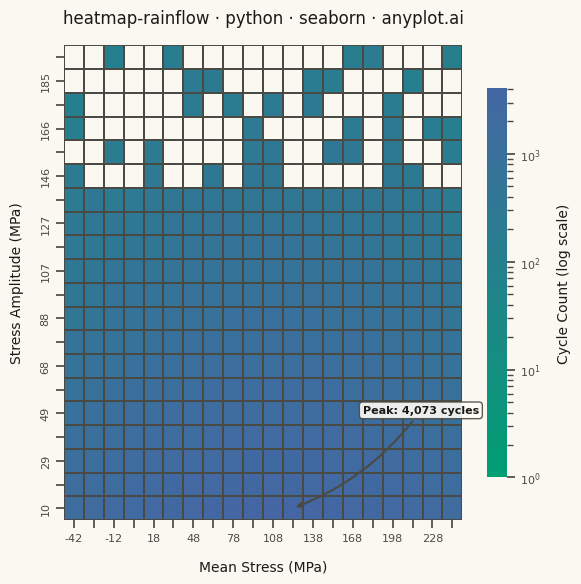

Source code (Python):
""" anyplot.ai
heatmap-rainflow: Rainflow Counting Matrix for Fatigue Analysis
Library: seaborn 0.13.2 | Python 3.13.13
Quality: 90/100 | Updated: 2026-06-02
"""

import os

import matplotlib.pyplot as plt
import numpy as np
import seaborn as sns
from matplotlib.colors import LinearSegmentedColormap, LogNorm


# Theme tokens
THEME = os.getenv("ANYPLOT_THEME", "light")
PAGE_BG = "#FAF8F1" if THEME == "light" else "#1A1A17"
ELEVATED_BG = "#FFFDF6" if THEME == "light" else "#242420"
INK = "#1A1A17" if THEME == "light" else "#F0EFE8"
INK_SOFT = "#4A4A44" if THEME == "light" else "#B8B7B0"

# Imprint continuous colormap — sequential (brand green → blue)
imprint_seq = LinearSegmentedColormap.from_list("imprint_seq", ["#009E73", "#4467A3"])

sns.set_theme(
    style="ticks",
    rc={
        "figure.facecolor": PAGE_BG,
        "axes.facecolor": PAGE_BG,
        "axes.edgecolor": INK_SOFT,
        "axes.labelcolor": INK,
        "text.color": INK,
        "xtick.color": INK_SOFT,
        "ytick.color": INK_SOFT,
        "grid.color": INK,
        "grid.alpha": 0.15,
        "legend.facecolor": ELEVATED_BG,
        "legend.edgecolor": INK_SOFT,
    },
)

# Data — simulated rainflow counting matrix for a steel shaft under variable-amplitude loading
np.random.seed(42)

n_amp_bins = 20
n_mean_bins = 20
amplitude_edges = np.linspace(5, 200, n_amp_bins + 1)
mean_edges = np.linspace(-50, 250, n_mean_bins + 1)
amplitude_centers = (amplitude_edges[:-1] + amplitude_edges[1:]) / 2
mean_centers = (mean_edges[:-1] + mean_edges[1:]) / 2

# Realistic rainflow distribution: exponential decay with amplitude, Gaussian peak in mean
amp_idx, mean_idx = np.meshgrid(np.arange(n_amp_bins), np.arange(n_mean_bins), indexing="ij")
cycle_density = np.exp(-0.18 * amp_idx) * np.exp(-0.008 * (mean_idx - 10) ** 2)
cycle_counts = cycle_density * 4000 + np.random.exponential(30, cycle_density.shape)
cycle_counts = np.round(cycle_counts).astype(int)

# Add sparsity at high amplitudes (realistic: rare high-stress cycles)
cycle_counts[14:, :] = np.where(np.random.rand(n_amp_bins - 14, n_mean_bins) > 0.35, 0, cycle_counts[14:, :])
cycle_counts[cycle_counts < 3] = 0

# Bin labels (every other bin for readability)
amp_labels = [f"{v:.0f}" if i % 2 == 0 else "" for i, v in enumerate(amplitude_centers)]
mean_labels = [f"{v:.0f}" if i % 2 == 0 else "" for i, v in enumerate(mean_centers)]

# Plot — square canvas for symmetric 2D heatmap: 2400×2400 px
fig, ax = plt.subplots(figsize=(6, 6), dpi=400, facecolor=PAGE_BG)
ax.set_facecolor(PAGE_BG)

mask = cycle_counts == 0
sns.heatmap(
    cycle_counts,
    mask=mask,
    norm=LogNorm(vmin=1, vmax=cycle_counts.max()),
    cmap=imprint_seq,
    xticklabels=mean_labels,
    yticklabels=amp_labels,
    linewidths=0.3,
    linecolor=INK_SOFT,
    cbar_kws={"shrink": 0.82},
    ax=ax,
)

# Invert y-axis so amplitudes increase upward (standard engineering convention)
ax.invert_yaxis()

# Zero-count bins show the page background
ax.set_facecolor(PAGE_BG)

# Style
title = "heatmap-rainflow · python · seaborn · anyplot.ai"
ax.set_xlabel("Mean Stress (MPa)", fontsize=10, labelpad=12, color=INK)
ax.set_ylabel("Stress Amplitude (MPa)", fontsize=10, labelpad=12, color=INK)
ax.set_title(title, fontsize=12, fontweight="medium", pad=16, color=INK)
ax.tick_params(axis="both", labelsize=8, colors=INK_SOFT)

# Colorbar styling
cbar = ax.collections[0].colorbar
cbar.ax.tick_params(labelsize=8, colors=INK_SOFT)
cbar.set_label("Cycle Count (log scale)", fontsize=10, labelpad=12, color=INK)

# Annotate peak count region — creates a clear focal point for data storytelling
peak_idx = np.unravel_index(cycle_counts.argmax(), cycle_counts.shape)
peak_val = cycle_counts[peak_idx]
ax.annotate(
    f"Peak: {peak_val:,} cycles",
    xy=(peak_idx[1] + 0.5, peak_idx[0] + 0.5),
    xytext=(peak_idx[1] + 4, peak_idx[0] + 4.5),
    fontsize=8,
    fontweight="semibold",
    color=INK,
    bbox={"boxstyle": "round,pad=0.3", "facecolor": ELEVATED_BG, "edgecolor": INK_SOFT, "alpha": 0.9},
    arrowprops={"arrowstyle": "-|>", "color": INK_SOFT, "lw": 1.5, "connectionstyle": "arc3,rad=-0.15"},
    zorder=10,
)

# Remove spines
sns.despine(ax=ax, left=True, bottom=True)

plt.tight_layout()
plt.savefig(f"plot-{THEME}.png", dpi=400, facecolor=PAGE_BG)
